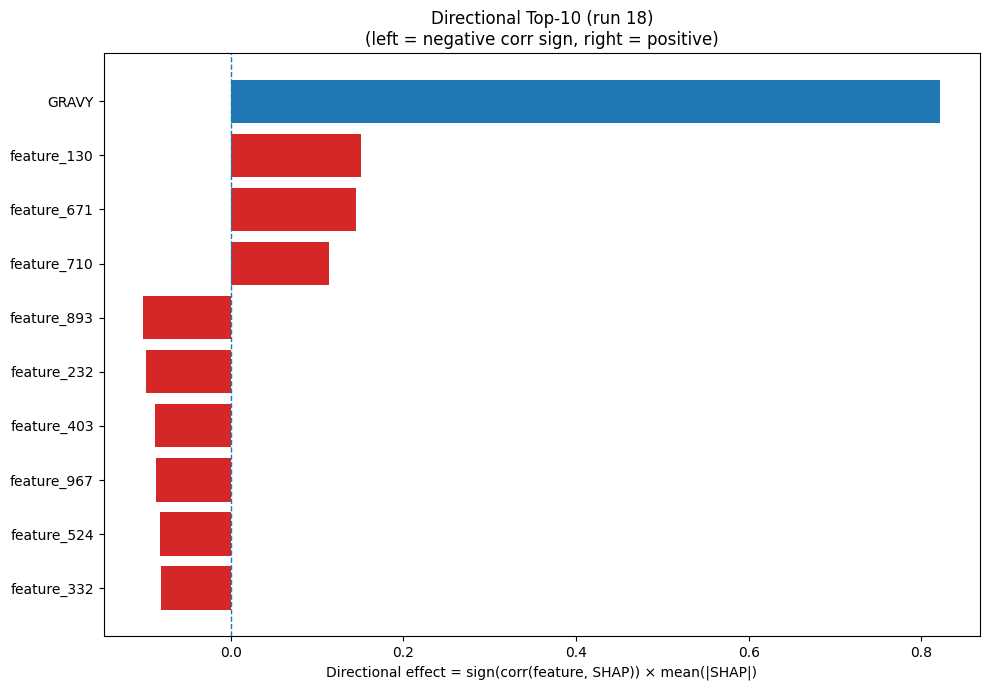

The table this chart was drawn from, first rows:
Index, Feature, CorrSign, MeanAbsSHAP, DirectionalEffect
32, GRAVY, 1.0, 0.8218, 0.8218
130, feature_130, 1.0, 0.1512, 0.1512
671, feature_671, 1.0, 0.1457, 0.1457
710, feature_710, 1.0, 0.1139, 0.1139
893, feature_893, -1.0, 0.101, -0.101
232, feature_232, -1.0, 0.09784, -0.09784
403, feature_403, -1.0, 0.08795, -0.08795
967, feature_967, -1.0, 0.08631, -0.08631
524, feature_524, -1.0, 0.08188, -0.08188
332, feature_332, -1.0, 0.08053, -0.08053
950, feature_950, -1.0, 0.07985, -0.07985
139, feature_139, -1.0, 0.07935, -0.07935
196, feature_196, -1.0, 0.07751, -0.07751
1005, feature_1005, 1.0, 0.07255, 0.07255
452, feature_452, 1.0, 0.06448, 0.06448
405, feature_405, 1.0, 0.06191, 0.06191
186, feature_186, -1.0, 0.05717, -0.05717
257, feature_257, 1.0, 0.05538, 0.05538
317, feature_317, -1.0, 0.05403, -0.05403
72, feature_72, 1.0, 0.05397, 0.05397
29, SS8_S, -1.0, 0.05066, -0.05066
310, feature_310, -1.0, 0.05043, -0.05043
788, feature_788, 1.0, 0.05029, 0.05029
410, feature_410, 1.0, 0.04482, 0.04482
785, feature_785, -1.0, 0.04423, -0.04423
613, feature_613, -1.0, 0.04321, -0.04321
387, feature_387, 1.0, 0.04278, 0.04278
256, feature_256, -1.0, 0.04269, -0.04269
483, feature_483, -1.0, 0.03998, -0.03998
924, feature_924, -1.0, 0.03983, -0.03983
434, feature_434, 1.0, 0.03858, 0.03858
497, feature_497, -1.0, 0.03606, -0.03606
666, feature_666, -1.0, 0.03459, -0.03459
821, feature_821, -1.0, 0.0341, -0.0341
156, feature_156, -1.0, 0.03394, -0.03394
716, feature_716, -1.0, 0.03362, -0.03362
858, feature_858, 1.0, 0.0311, 0.0311
707, feature_707, 1.0, 0.03099, 0.03099
646, feature_646, -1.0, 0.03066, -0.03066
176, feature_176, -1.0, 0.03037, -0.03037
938, feature_938, -1.0, 0.02988, -0.02988
129, feature_129, -1.0, 0.02935, -0.02935
942, feature_942, 1.0, 0.02831, 0.02831
224, feature_224, -1.0, 0.02705, -0.02705
233, feature_233, 1.0, 0.02699, 0.02699
959, feature_959, -1.0, 0.02682, -0.02682
757, feature_757, -1.0, 0.02636, -0.02636
634, feature_634, 1.0, 0.02594, 0.02594
715, feature_715, 1.0, 0.02571, 0.02571
448, feature_448, -1.0, 0.02516, -0.02516
48, feature_48, -1.0, 0.02495, -0.02495
1004, feature_1004, -1.0, 0.02479, -0.02479
339, feature_339, -1.0, 0.02474, -0.02474
1002, feature_1002, -1.0, 0.02467, -0.02467
17, V, 1.0, 0.02348, 0.02348
819, feature_819, -1.0, 0.02347, -0.02347
975, feature_975, 1.0, 0.02333, 0.02333
204, feature_204, -1.0, 0.02288, -0.02288
1012, feature_1012, -1.0, 0.02248, -0.02248
990, feature_990, -1.0, 0.02233, -0.02233
... 964 more rows
